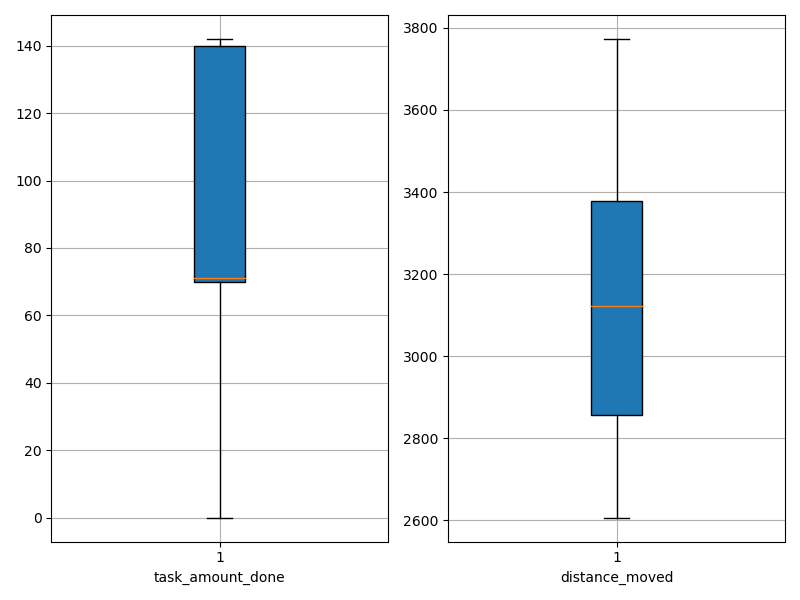

The data file committed next to this chart (first rows):
agent_id, task_amount_done, distance_moved
0, 141.0, 3042
1, 71.0, 2655
2, 141.0, 2978
3, 141.0, 2829
4, 71.0, 2747
5, 69.0, 3114
6, 70.0, 2861
7, 140.0, 2700
8, 71.0, 3467
9, 69.0, 3477
10, 138.0, 3119
11, 142.0, 3219
12, 139.0, 2923
13, 70.0, 3177
14, 71.0, 3381
15, 70.0, 3411
16, 69.0, 3493
17, 71.0, 3125
18, 138.0, 3205
19, 141.0, 2787
20, 71.0, 3289
21, 141.0, 2758
22, 71.0, 3058
23, 140.0, 3133
24, 70.0, 3315
25, 141.0, 2985
26, 141.0, 2607
27, 69.0, 3379
28, 70.0, 3587
29, 138.0, 3187
30, 70.0, 3515
31, 138.0, 3140
32, 138.0, 3088
33, 70.0, 3553
34, 139.0, 2973
35, 0.0, 3773
36, 141.0, 2844
37, 70.0, 2833
38, 139.0, 2731
39, 70.0, 3527
